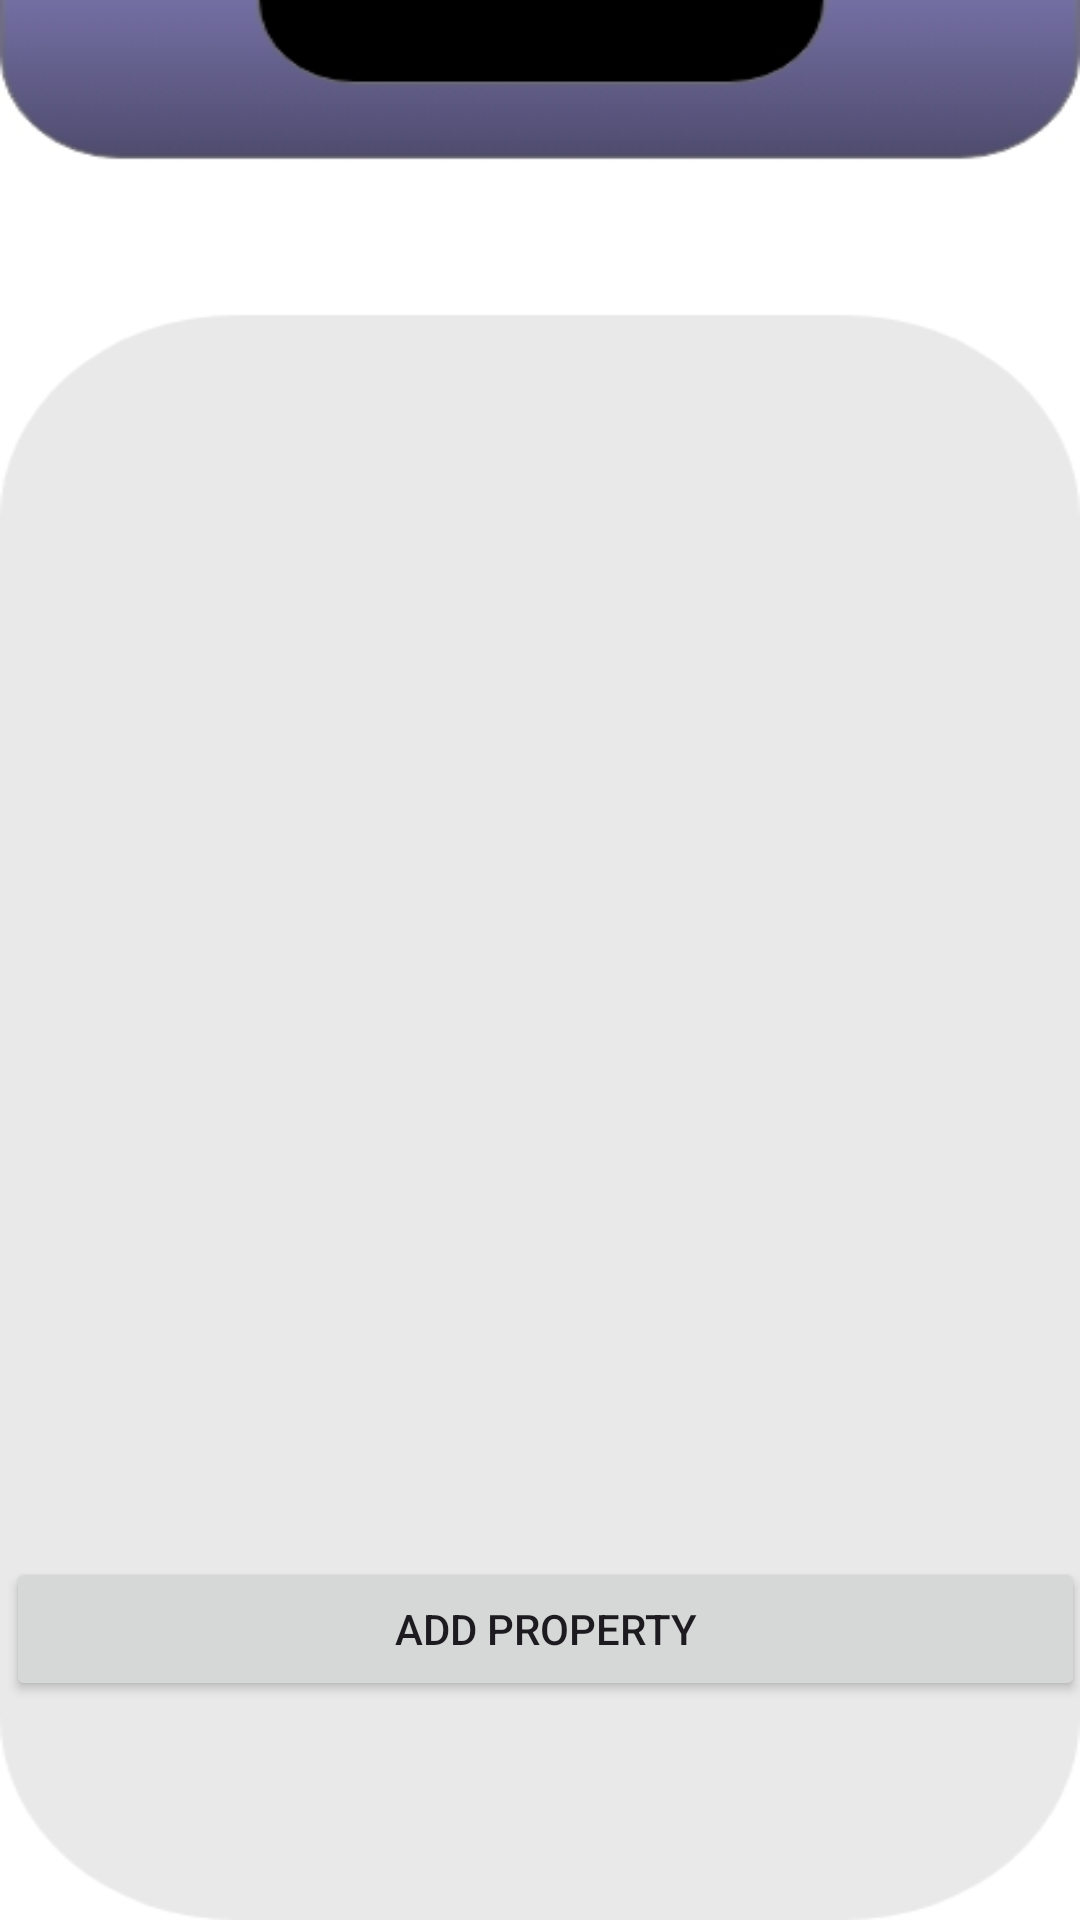

Produce the Android XML layout that renders to this screen, including the resource entries it uses.
<!-- AndroidManifest.xml: application theme Theme.PropertyManagmentSystem -->
<!-- res/layout/activity_view_property.xml -->
<?xml version="1.0" encoding="utf-8"?>
<RelativeLayout
    xmlns:android="http://schemas.android.com/apk/res/android"
    xmlns:app="http://schemas.android.com/apk/res-auto"
    xmlns:tools="http://schemas.android.com/tools"
    android:layout_width="match_parent"
    android:layout_height="match_parent"
     android:background="@drawable/uploadproperty"
    tools:context=".ViewProperty">

    <androidx.recyclerview.widget.RecyclerView
        android:id="@+id/recyclerView"
        android:layout_width="match_parent"
        android:layout_height="match_parent"
        android:layout_marginTop="10dp"
        android:scrollbars="vertical" />

    <Button
        android:layout_width="match_parent"
        android:layout_height="wrap_content"
        android:layout_alignParentStart="true"
        android:layout_alignParentEnd="true"
        android:layout_alignParentBottom="true"
        android:layout_marginStart="2dp"
        android:layout_marginEnd="-2dp"
        android:layout_marginBottom="73dp"
        android:text="Add Property"
        android:id="@+id/addProperty"/>


</RelativeLayout>
<!-- resources referenced by this layout -->
<resources>
  <!-- drawable uploadproperty: jpg bitmap (drawable, 15111 bytes) -->
  <style name="Theme.PropertyManagmentSystem" parent="Theme.MaterialComponents.DayNight.DarkActionBar">
          
          <item name="colorPrimary">@color/purple_500</item>
          <item name="colorPrimaryVariant">@color/purple_700</item>
          <item name="colorOnPrimary">@color/white</item>
          
          <item name="colorSecondary">@color/teal_200</item>
          <item name="colorSecondaryVariant">@color/teal_700</item>
          <item name="colorOnSecondary">@color/black</item>
          
          <item name="android:statusBarColor" tools:targetApi="l">?attr/colorPrimaryVariant</item>
          
      </style>
  <!-- not gathered from this repository: default colours our renderer supplied (Android Studio template values) -->
  <color name="purple_500">#FF6200EE</color>
  <color name="purple_700">#FF3700B3</color>
  <color name="teal_200">#FF03DAC5</color>
  <color name="teal_700">#FF018786</color>
  <color name="black">#FF000000</color>
  <color name="white">#FFFFFFFF</color>
</resources>
